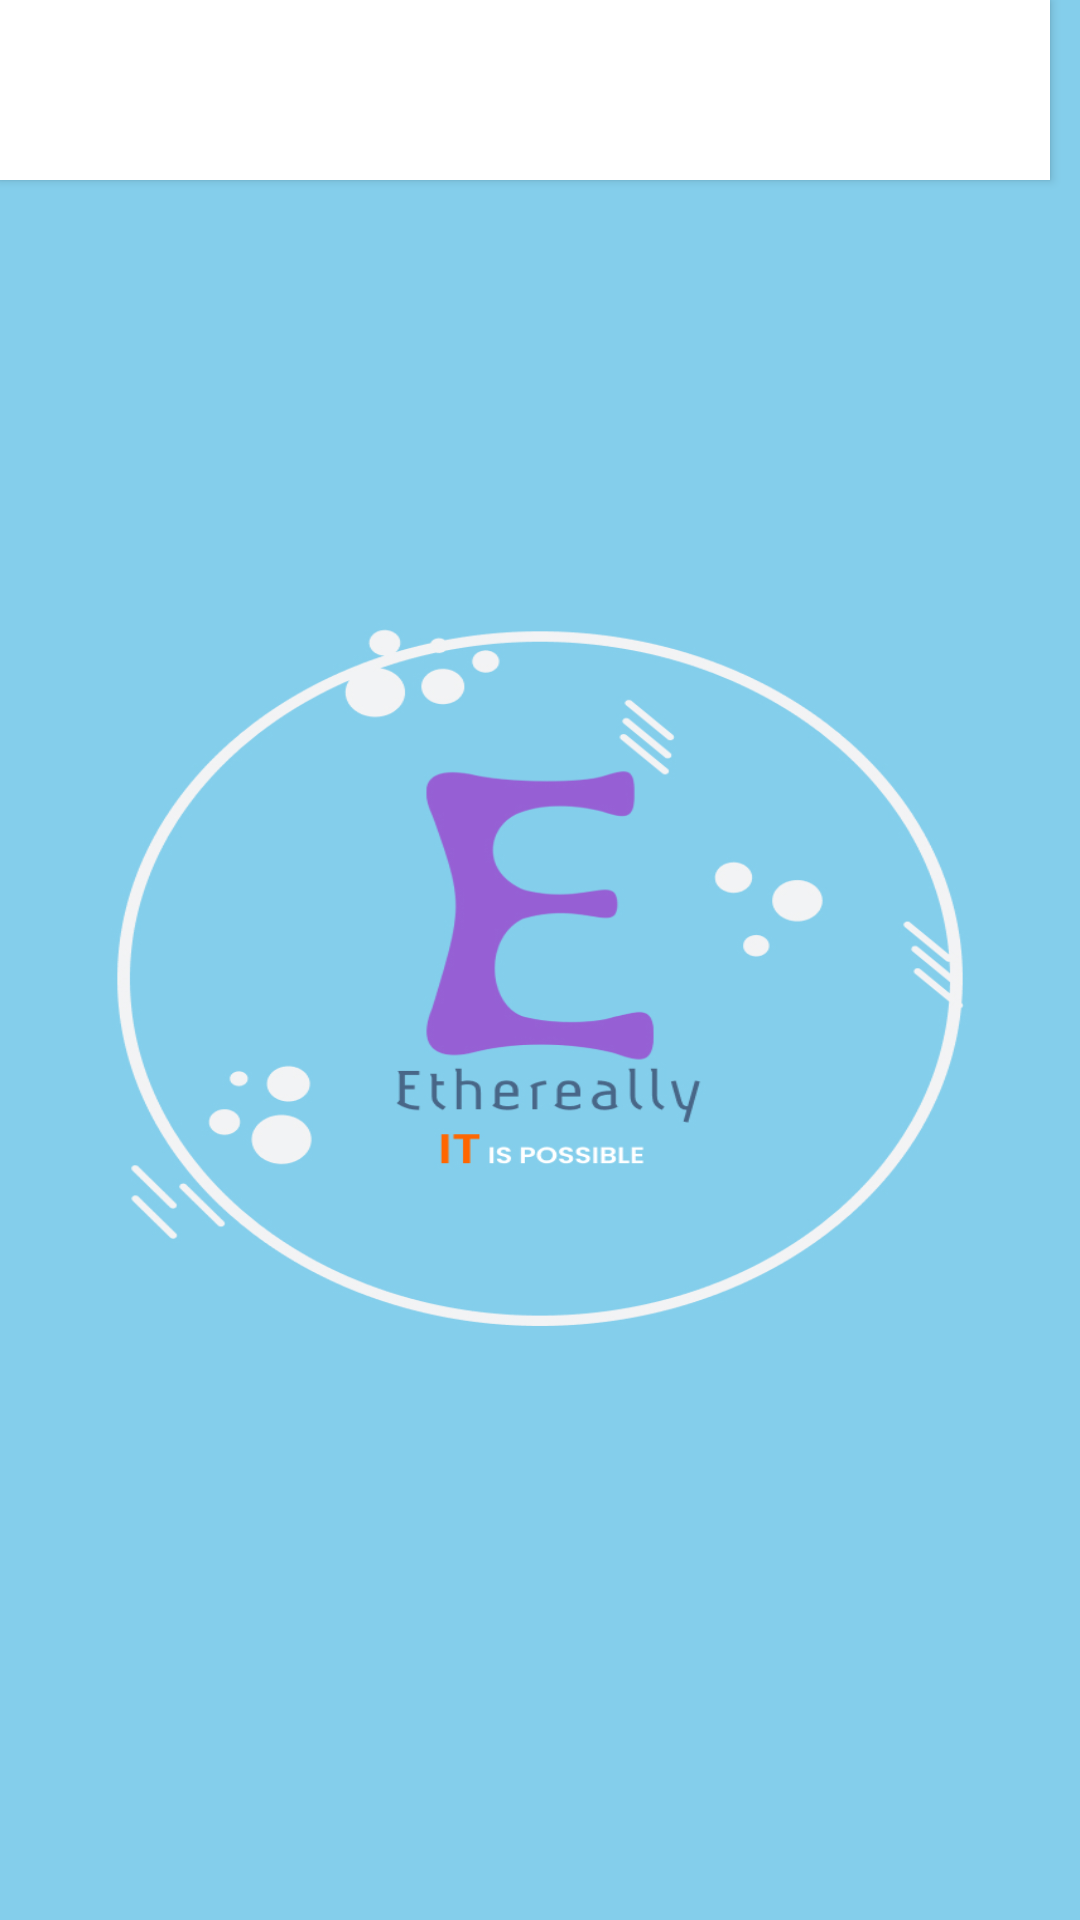

Here is an Android app screen rendered from its layout file. Give the layout XML and the strings, colors and styles it references.
<!-- AndroidManifest.xml: application theme Theme.Ethereally -->
<!-- res/layout/activity_main.xml -->
<?xml version="1.0" encoding="utf-8"?>
<androidx.constraintlayout.widget.ConstraintLayout xmlns:android="http://schemas.android.com/apk/res/android"
    xmlns:app="http://schemas.android.com/apk/res-auto"
    xmlns:tools="http://schemas.android.com/tools"
    android:layout_width="match_parent"
    android:layout_height="match_parent"
    tools:context=".MainActivity">

    <LinearLayout
        android:layout_width="wrap_content"
        android:layout_height="match_parent"
        android:background="@drawable/launching"
        tools:ignore="MissingConstraints" />

    <Button
        android:id="@+id/button"
        android:layout_width="350dp"
        android:layout_height="60dp"
        android:layout_alignParentLeft="true"
        android:layout_marginLeft="39dp"
        android:layout_alignParentTop="true"
        android:layout_marginTop="562dp"
        android:background="#FFFFFF"
        tools:ignore="MissingConstraints" />





</androidx.constraintlayout.widget.ConstraintLayout>
<!-- resources referenced by this layout -->
<resources>
  <!-- drawable launching: jpg bitmap (drawable, 185378 bytes) -->
  <style name="Theme.Ethereally" parent="Base.Theme.Ethereally" />
  <style name="Base.Theme.Ethereally" parent="Theme.Material3.DayNight.NoActionBar">
          
          
      </style>
</resources>
